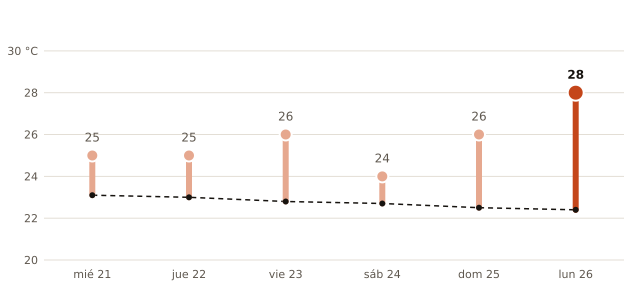

The table this chart was drawn from, first rows:
fecha, máxima_prevista_C, máxima_normal_1991_2020_C
2026-10-21, 25, 23.1
2026-10-22, 25, 23.0
2026-10-23, 26, 22.8
2026-10-24, 24, 22.7
2026-10-25, 26, 22.5
2026-10-26, 28, 22.4
